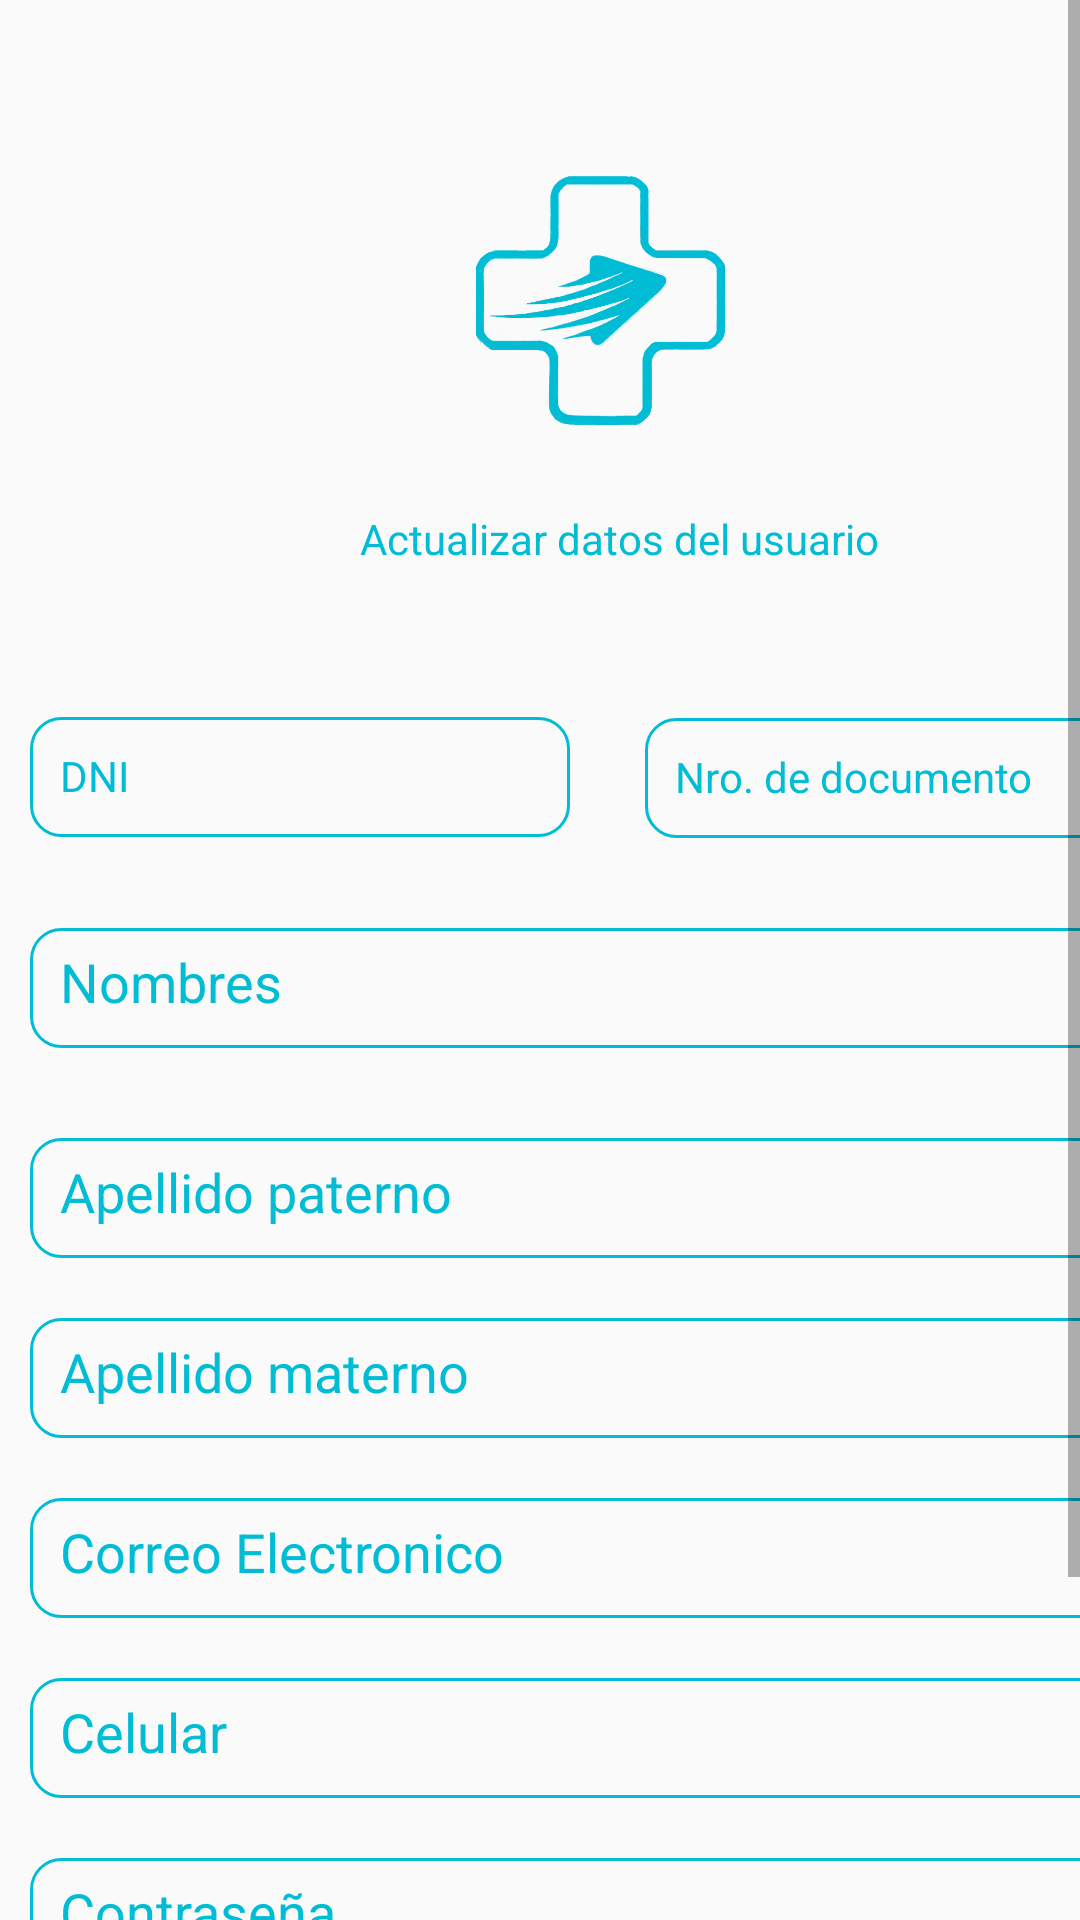

Reconstruct the res/layout file that produces this screen, plus the resources it refers to.
<!-- AndroidManifest.xml: application theme AppTheme.NoActionBar -->
<!-- res/layout/fragment_micuenta.xml -->
<?xml version="1.0" encoding="utf-8"?>
<androidx.constraintlayout.widget.ConstraintLayout xmlns:android="http://schemas.android.com/apk/res/android"
    xmlns:app="http://schemas.android.com/apk/res-auto"
    xmlns:tools="http://schemas.android.com/tools"
    android:layout_width="match_parent"
    android:layout_height="match_parent"
    tools:context=".RegistrarActivity">

    <ScrollView
        android:layout_width="match_parent"
        android:layout_height="wrap_content"
        app:layout_constraintEnd_toEndOf="parent"
        app:layout_constraintStart_toStartOf="parent"
        app:layout_constraintTop_toTopOf="parent"
        tools:ignore="MissingConstraints">

        <LinearLayout
            android:layout_width="match_parent"
            android:layout_height="wrap_content"
            android:orientation="vertical">

            <ImageView
                android:id="@+id/imageView5"
                android:layout_width="100dp"
                android:layout_height="100dp"
                android:layout_marginLeft="150dp"
                android:layout_marginTop="50dp"
                app:srcCompat="@drawable/logomedicit"
                tools:layout_editor_absoluteX="156dp"
                tools:layout_editor_absoluteY="16dp" />

            <TextView
                android:id="@+id/textView18"
                android:layout_width="wrap_content"
                android:layout_height="wrap_content"
                android:layout_marginLeft="120dp"
                android:layout_marginTop="20dp"
                android:text="Actualizar datos del usuario"
                android:textColor="@color/colorPrimary"
                tools:layout_editor_absoluteX="128dp"
                tools:layout_editor_absoluteY="129dp" />

            <TextView
                android:id="@+id/textView19"
                android:layout_width="180dp"
                android:layout_height="40dp"
                android:layout_marginLeft="10dp"
                android:layout_marginTop="50dp"
                android:background="@drawable/estilos_cajas_de_texto"
                android:text="DNI"
                android:textColor="@color/colorPrimary"
                tools:ignore="MissingConstraints"
                tools:layout_editor_absoluteX="12dp"
                tools:layout_editor_absoluteY="168dp" />

            <TextView
                android:id="@+id/edtdni"
                android:layout_width="180dp"
                android:layout_height="40dp"
                android:layout_marginLeft="215dp"
                android:layout_marginTop="-40dp"
                android:background="@drawable/estilos_cajas_de_texto"
                android:ems="10"
                android:hint="Nro. de documento"
                android:inputType="number"
                android:textColor="@color/colorPrimary"
                android:textColorHint="@color/colorPrimary"
                tools:layout_editor_absoluteX="102dp"
                tools:layout_editor_absoluteY="643dp" />

            <EditText
                android:id="@+id/edtnombre"
                android:layout_width="387dp"
                android:layout_height="40dp"
                android:layout_marginLeft="10dp"
                android:layout_marginTop="30dp"
                android:background="@drawable/estilos_cajas_de_texto"
                android:ems="10"
                android:hint="Nombres"
                android:inputType="textPersonName"
                android:textColor="@color/colorPrimary"
                android:textColorHint="@color/colorPrimary" />

            <EditText
                android:id="@+id/edtapellidopaterno"
                android:layout_width="387dp"
                android:layout_height="40dp"
                android:layout_marginLeft="10dp"
                android:layout_marginTop="30dp"
                android:background="@drawable/estilos_cajas_de_texto"
                android:ems="10"
                android:hint="Apellido paterno"
                android:inputType="textPersonName"
                android:textColor="@color/colorPrimary"
                android:textColorHint="@color/colorPrimary"
                tools:ignore="MissingConstraints" />

            <EditText
                android:id="@+id/edtapellidomaterno"
                android:layout_width="387dp"
                android:layout_height="40dp"
                android:layout_marginLeft="10dp"
                android:layout_marginTop="20dp"
                android:background="@drawable/estilos_cajas_de_texto"
                android:ems="10"
                android:hint="Apellido materno"
                android:inputType="textPersonName"
                android:textColor="@color/colorPrimary"
                android:textColorHint="@color/colorPrimary" />



            <androidx.constraintlayout.widget.Barrier
                android:id="@+id/barrier"
                android:layout_width="wrap_content"
                android:layout_height="wrap_content"
                app:barrierDirection="left"
                tools:layout_editor_absoluteX="411dp" />

            <EditText
                android:id="@+id/edtcorreo"
                android:layout_width="382dp"
                android:layout_height="40dp"
                android:layout_marginLeft="10dp"
                android:layout_marginTop="20dp"
                android:background="@drawable/estilos_cajas_de_texto"
                android:ems="10"
                android:hint="Correo Electronico"
                android:inputType="textPersonName"
                android:textColor="@color/colorPrimary"
                android:textColorHint="@color/colorPrimary"
                tools:layout_editor_absoluteX="13dp"
                tools:layout_editor_absoluteY="654dp" />

            <EditText
                android:id="@+id/edtcelular"
                android:layout_width="380dp"
                android:layout_height="40dp"
                android:layout_marginLeft="10dp"
                android:layout_marginTop="20dp"
                android:background="@drawable/estilos_cajas_de_texto"
                android:ems="10"
                android:hint="Celular"
                android:inputType="number"
                android:textColor="@color/colorPrimary"
                android:textColorHint="@color/colorPrimary"
                tools:layout_editor_absoluteX="115dp"
                tools:layout_editor_absoluteY="694dp" />


            <EditText
                android:id="@+id/edtcontrasenia"
                android:layout_width="380dp"
                android:layout_height="40dp"
                android:layout_marginLeft="10dp"
                android:layout_marginTop="20dp"
                android:background="@drawable/estilos_cajas_de_texto"
                android:ems="10"
                android:hint="Contraseña"
                android:inputType="text"
                android:textColor="@color/colorPrimary"
                android:textColorHint="@color/colorPrimary" />

            <EditText
                android:id="@+id/edtcontraseniaa"
                android:layout_width="380dp"
                android:layout_height="40dp"
                android:layout_marginLeft="10dp"
                android:layout_marginTop="20dp"
                android:background="@drawable/estilos_cajas_de_texto"
                android:ems="10"
                android:hint="Repetir Contraseña"
                android:inputType="text"
                android:textColor="@color/colorPrimary"
                android:textColorHint="@color/colorPrimary" />


            <Button
                android:id="@+id/btnActualizar"
                android:layout_width="200dp"
                android:layout_height="40dp"
                android:layout_marginLeft="100dp"
                android:layout_marginTop="20dp"
                android:background="@drawable/estilos_cajas_de_texto"
                android:onClick="Principal"
                android:text="ACTUALIZAR"
                android:textColor="@color/colorPrimary" />


        </LinearLayout>


    </ScrollView>









</androidx.constraintlayout.widget.ConstraintLayout>
<!-- resources referenced by this layout -->
<resources>
  <color name="colorPrimary">#00BCD4</color>
  <!-- drawable estilos_cajas_de_texto (drawable) -->
  <?xml version="1.0" encoding="utf-8"?>
  <shape xmlns:android="http://schemas.android.com/apk/res/android" android:shape="rectangle">
      <stroke
          android:width="1sp"
          android:color="@color/colorPrimary"/>
      <padding
          android:bottom="10sp"
          android:left="10sp"
          android:right="10sp"
          android:top="10sp"/>
      <corners android:radius="10sp"/>
  </shape>
  <!-- drawable logomedicit: png bitmap (drawable, 68879 bytes) -->
  <style name="AppTheme.NoActionBar" parent="Theme.AppCompat.Light.NoActionBar">
          
          <item name="colorPrimary">@color/colorPrimary</item>
          <item name="colorPrimaryDark">@color/colorPrimaryDark</item>
          <item name="colorAccent">@color/colorAccent</item>
      </style>
  <color name="colorPrimaryDark">#0097A7</color>
  <color name="colorAccent">#448AFF</color>
</resources>
